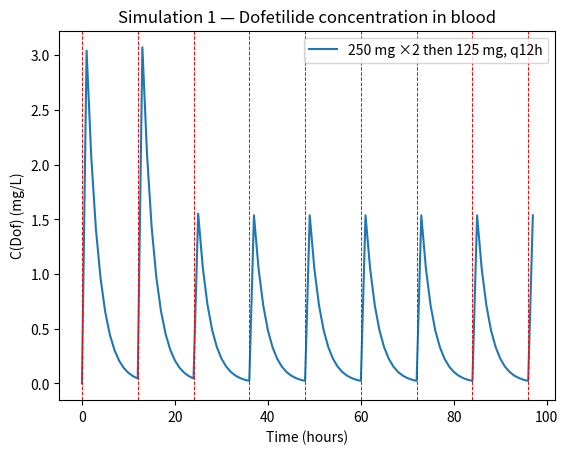
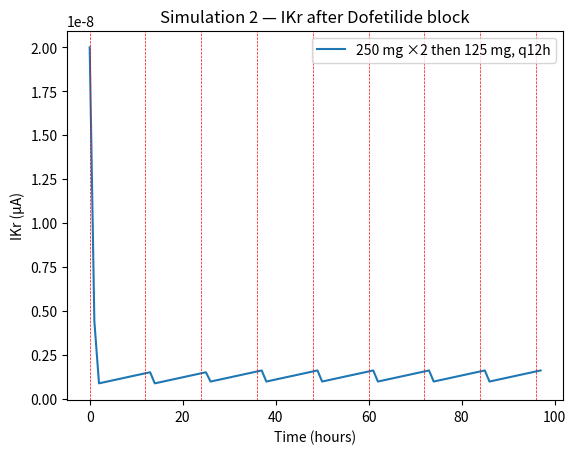
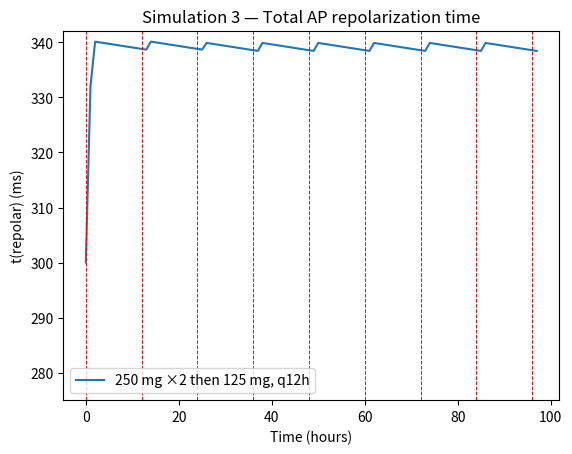
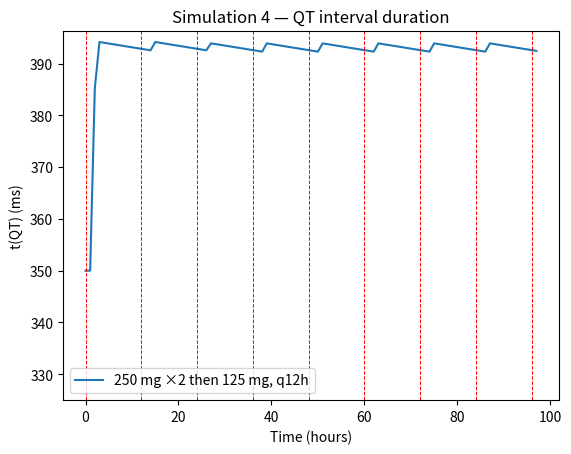

Write the Python code that produced these figures, in order.
###################################################################################
# Project File for BIOE3001 Project
# Modelling the effect of Dofetilide on diagnosed Short QT patients
#
# Author: Tevyn Vergara
#
#
# ChatGPT used to restructure in class - based simulation.
# Reference:
# OpenAI. (2025). ChatGPT 4o. [Large language model].
# https://chat.openai.com/chat

"""
Simulation 1: C(Dof): concentration of Dofetilide in blood (mg/L)

Simulation 2: IKr(Block): Potassium Channel Current (IKr) reduction from to Dofetilide binding (uAmps)

Simulation 3: t(repolar): Total Action potential repolarization time (ms)

Simulation 4: t(QT): QT Interval duration (ms)
"""
###################################################################################
# Standard library imports

import numpy as np
import matplotlib.pyplot as plt
###################################################################################
### Parameters for Simulation ###

# dosing information
Dosage = [250,125] # dosage of oral Dofetilide (mg) from (Drugs.com, 2025)

# -----------------------------
# Schedule: 250 mg ×2 then 125 mg, q12h
# -----------------------------
tau = 12
t_s = 0
t_e = 2

def dose_at(n: int) -> float:
    return 250 if n < 2 else 125

def delta(t: int, n: int, tau: int) -> int:
    return 1 if (t - n*tau - t_s) == 0 else 0

# -----------------------------
# PK parameters (units in comments)
# -----------------------------
V_SC   = 70.0     # L      (apparent central volume)
KABS   = 0.6     # 1/h    (first-order absorption from gut)
KDISS  = 0.8     # 1      (tablet absorption efficiency)
t_half = 5.0    # h
kDecay  = np.log(2) / t_half  # 1/h

# Extra sink due to binding removing drug from plasma
KBinding = 0.01  # 1/h  (strength of removal; tune to your dataset)

# -----------------------------
# Binding (Eq. 1): Block(C) in [0,1]
# -----------------------------

# Parameters to Tune 
k1 = 2     # Emax (≤1.0), part of Kbinding calculation
k2 = 30     # dimensionless gain on repolarization scaling
k3 = 1.1     # curvature exponent in Eq. 3 (tune)
k4 = 1.1   # scaling from Δt_repolar to QT (ms per ms * factor in Eq. 4)

# Hill Mechanics Parameters
EC50 = 10               # mg/L   (2 µg/L) — tune with your data
hill = 0.015            # Hill n

def hill_mech(v, Emax=k1, EC50=EC50, n=hill):
    v = max(v, 1e-12)
    num = Emax * (v ** n)
    den = (EC50 ** n + v ** n)
    return float(np.clip(num / den, 0.0, 1.0))

# -----------------------------
# Electrophysiology (Eq. 2–4)
# -----------------------------
IKR0_uA       = 20*10**-9  # pA baseline IKr magnitude, from (...)
t0_repolar_ms = 300.0   # ms baseline repolarization time, from (...)
t0_QT_ms      = 350.0   # ms baseline QT, from (...)
EPS = 1e-9

class DosageSimulator:
    """
    Discrete-hour simulator (mirrors your reference structure and the previous code),
    with states and outputs recorded each hour.
    """
    def __init__(self, num_days: int):
        self.num_hours = int(num_days * 24)
        self.initial_values()

    def initial_values(self):

        # Blood drug concentration
        self.C_dof = [0.0]    # mg/L in plasma

        # Potassium current 
        self.IKr = [IKR0_uA]           # µA (post-block current, Eq. 2)

        # Cardiac AP repolarization time
        self.t_repolar = [t0_repolar_ms]

        # QT interval duration
        self.t_QT_ms = [t0_QT_ms]

    def run_simulations(self):
        t = 0
        n = -1  # dose window index

        while t <= self.num_hours:
            if t % tau == 0:
                n += 1 # increment tau to the next dose
            D = dose_at(n)  # mg scheduled for this window (For 250 or 125 mg ingestion)

            """ Simulation 1 - Dofetilide concentration in blood """

            # current plasma level, incoporate heaviside function for dosage timing
            C = float(KDISS*self.C_dof[t])
            C += (D / V_SC) * delta(t, n, tau)

            # over the next hour: elimination + binding sink only (no gut inflow)
            dC = -kDecay * C - KBinding * C
            # advance states (keep A_gut just to preserve structure/length)
            self.C_dof.append(C + dC)


            """ Simulation 2 - IKr after Dofetilide block """

            r_bind = KBinding * self.C_dof[t]
            block = hill_mech(r_bind)          # x in [0,1]
            IKr_current = IKR0_uA * (1.0 - block)
            self.IKr.append(IKr_current)


            """ Simulation 3 - Repolarization time (ms) """

            # --- t_repolar: grows with block; use positive form ---
            #t_repolar = t0_repolar_ms + (k2 * (1 - (IKR0_uA/max(self.IKr[t], EPS))**k3))
            t_repolar = t0_repolar_ms + (k2 * (block))**k3
            self.t_repolar.append(t_repolar)

            
            """ Simulation 4 - QT Interval duration (ms) """
            t_QT = t0_QT_ms + k4 * (self.t_repolar[t] - t0_repolar_ms)
            self.t_QT_ms.append(t_QT)

            t += 1

    # -----------------------------
    # Plotters (your 4 simulations)
    # -----------------------------
    def plot_simulation_1(self):
        """Simulation 1: C(Dof) in blood (mg/L)"""
        self.run_simulations()
        plt.figure()
        plt.plot(range(len(self.C_dof)), self.C_dof, label='250 mg ×2 then 125 mg, q12h')
        for x in np.arange(0, self.num_hours + 2, tau):
            plt.axvline(x=x, color='r', linestyle='--', linewidth=0.7)
        plt.xlabel('Time (hours)'); plt.ylabel('C(Dof) (mg/L)')
        plt.title('Simulation 1 — Dofetilide concentration in blood')
        plt.legend(); plt.show()
        self.initial_values()


    def plot_simulation_2(self, show_reduction=False):
        """Simulation 2: IKr after block (µA). Set show_reduction=True to plot reduction instead."""
        self.run_simulations()
        plt.figure()
        series = self.IKr_reduction_uA if show_reduction else self.IKr
        ylab   = 'IKr reduction (µA)' if show_reduction else 'IKr (µA)'
        plt.plot(range(len(series)), series, label='250 mg ×2 then 125 mg, q12h')
        for x in np.arange(0, self.num_hours + 2, tau):
            plt.axvline(x=x, color='r', linestyle='--', linewidth=0.5)
        plt.xlabel('Time (hours)'); plt.ylabel(ylab)
        ttl = 'Simulation 2 — IKr reduction from Dofetilide' if show_reduction else 'Simulation 2 — IKr after Dofetilide block'
        plt.title(ttl)
        plt.legend(); plt.show()
        self.initial_values()


    def plot_simulation_3(self):
        """Simulation 3: t(repolar) (ms)"""
        self.run_simulations()
        plt.figure()
        plt.plot(range(len(self.t_repolar)), self.t_repolar, label='250 mg ×2 then 125 mg, q12h')
        for x in np.arange(0, self.num_hours + 2, tau):
            plt.axvline(x=x, color='r', linestyle='--', linewidth=0.7)
        plt.xlabel('Time (hours)'); plt.ylabel('t(repolar) (ms)')
        plt.title('Simulation 3 — Total AP repolarization time')
        plt.ylim(bottom=275)
        plt.legend()
        plt.show()
        self.initial_values()


    def plot_simulation_4(self):
        """Simulation 4: t(QT) (ms)"""
        self.run_simulations()
        plt.figure()
        plt.plot(range(len(self.t_QT_ms)), self.t_QT_ms, label='250 mg ×2 then 125 mg, q12h')
        for x in np.arange(0, self.num_hours + 2, tau):
            plt.axvline(x=x, color='r', linestyle='--', linewidth=0.7)
        plt.xlabel('Time (hours)'); plt.ylabel('t(QT) (ms)')
        plt.title('Simulation 4 — QT interval duration')
        plt.ylim(bottom=325)
        plt.legend()
        plt.show()
        self.initial_values()


if __name__ == "__main__":
    sim = DosageSimulator(num_days=4)
    sim.plot_simulation_1()
    sim.plot_simulation_2()
    sim.plot_simulation_3()
    sim.plot_simulation_4()


